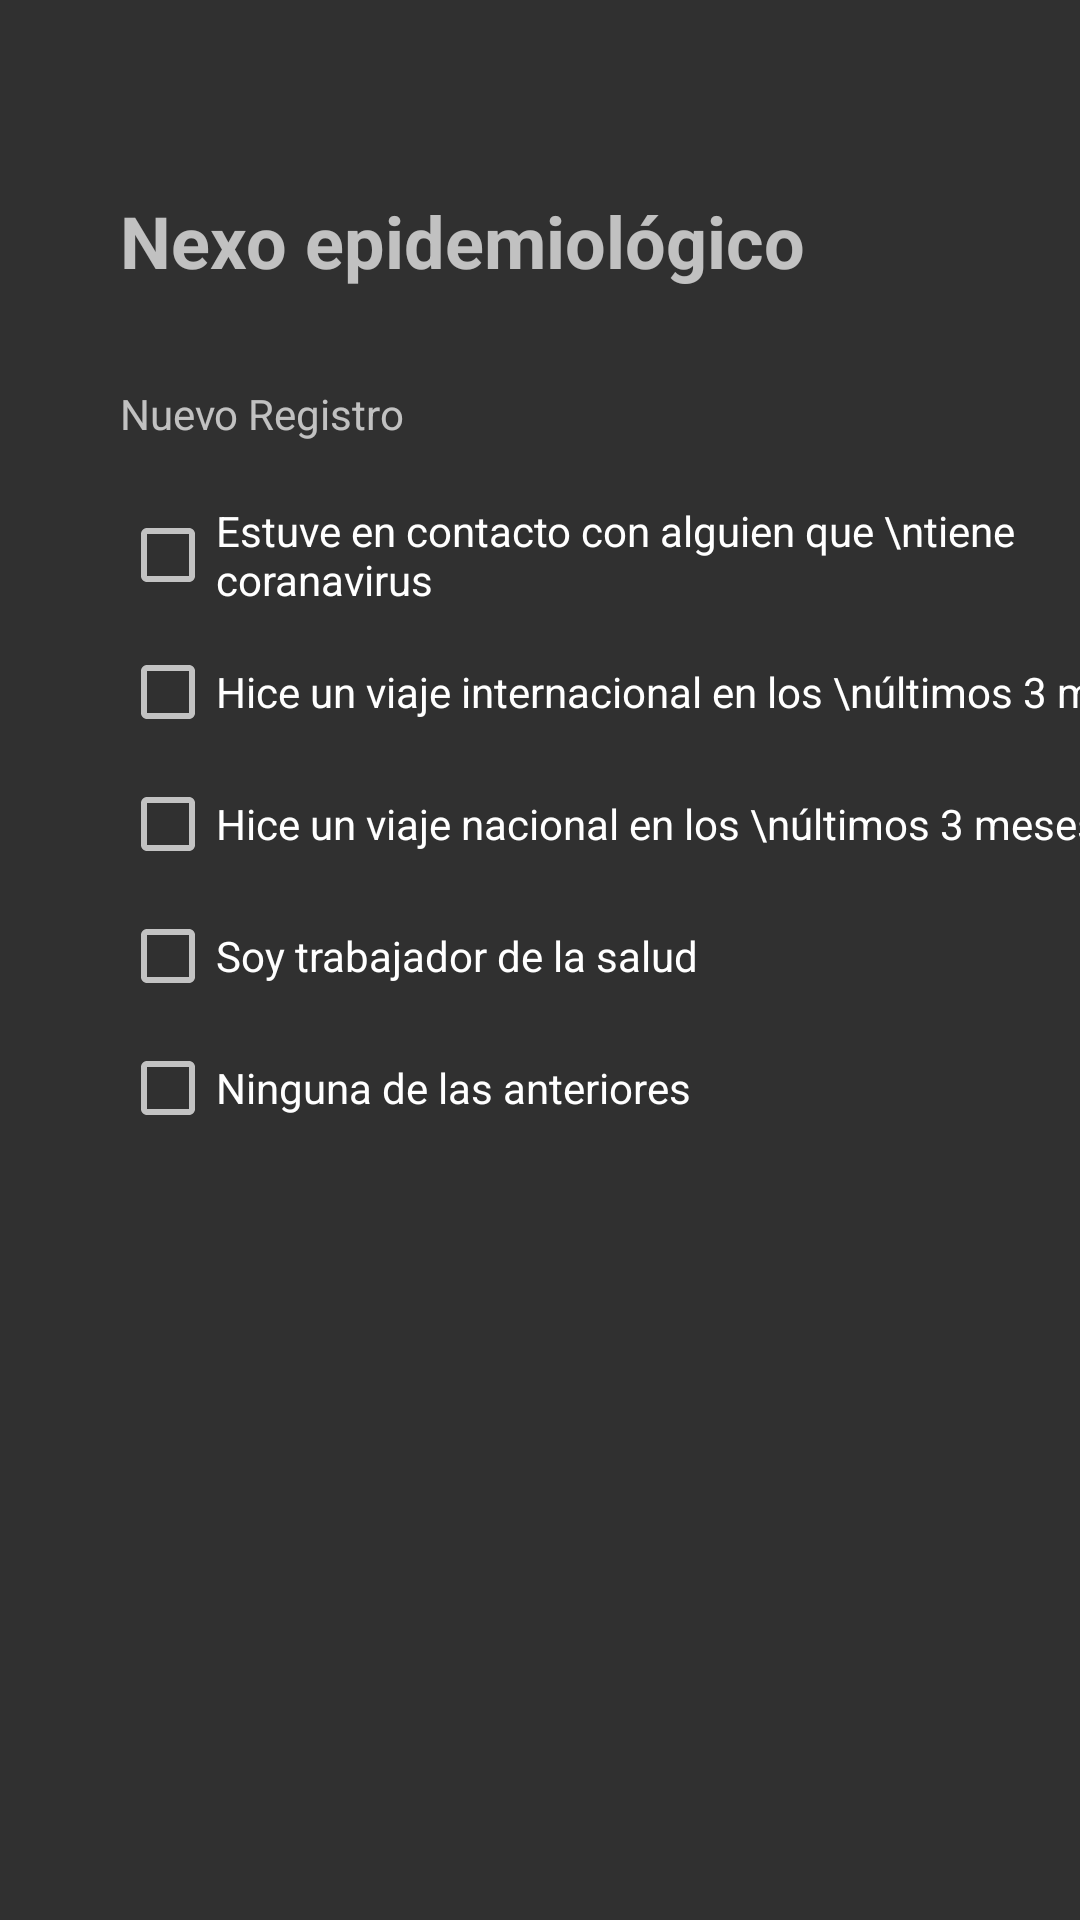

Layout XML and referenced resources for this Android screen:
<!-- AndroidManifest.xml: application theme Theme.Quiz1_ECO -->
<!-- res/layout/activity_nexo_one.xml -->
<?xml version="1.0" encoding="utf-8"?>
<androidx.constraintlayout.widget.ConstraintLayout xmlns:android="http://schemas.android.com/apk/res/android"
    xmlns:app="http://schemas.android.com/apk/res-auto"
    xmlns:tools="http://schemas.android.com/tools"
    android:id="@+id/nexoScreen"
    android:layout_width="match_parent"
    android:layout_height="match_parent"
    tools:context=".NexoOne">

    <CheckBox
        android:id="@+id/checkNexo3"
        android:layout_width="wrap_content"
        android:layout_height="wrap_content"
        android:layout_marginStart="40dp"
        android:layout_marginTop="12dp"
        android:text="Hice un viaje nacional en los \núltimos 3 meses"
        app:layout_constraintStart_toStartOf="parent"
        app:layout_constraintTop_toBottomOf="@+id/checkNexo2" />

    <Button
        android:id="@+id/continuar2"
        android:layout_width="wrap_content"
        android:layout_height="wrap_content"
        android:layout_marginTop="550dp"
        android:text="Continuar"
        app:layout_constraintEnd_toEndOf="parent"
        app:layout_constraintHorizontal_bias="0.512"
        app:layout_constraintStart_toStartOf="parent"
        app:layout_constraintTop_toBottomOf="@+id/textView5" />

    <TextView
        android:id="@+id/textView5"
        android:layout_width="wrap_content"
        android:layout_height="wrap_content"
        android:layout_marginStart="40dp"
        android:layout_marginTop="64dp"
        android:text="Nexo epidemiológico"
        android:textSize="24sp"
        android:textStyle="bold"
        app:layout_constraintStart_toStartOf="parent"
        app:layout_constraintTop_toTopOf="parent" />

    <TextView
        android:id="@+id/textView6"
        android:layout_width="wrap_content"
        android:layout_height="wrap_content"
        android:layout_marginStart="40dp"
        android:layout_marginTop="32dp"
        android:text="Nuevo Registro"
        android:textSize="14sp"
        app:layout_constraintStart_toStartOf="parent"
        app:layout_constraintTop_toBottomOf="@+id/textView5"
        tools:text="Elige las opciones que apliquen a tu caso:" />

    <CheckBox
        android:id="@+id/checkNexo1"
        android:layout_width="wrap_content"
        android:layout_height="wrap_content"
        android:layout_marginStart="40dp"
        android:layout_marginTop="20dp"
        android:text="Estuve en contacto con alguien que \ntiene coranavirus"
        app:layout_constraintStart_toStartOf="parent"
        app:layout_constraintTop_toBottomOf="@+id/textView6" />

    <CheckBox
        android:id="@+id/checkNexo2"
        android:layout_width="wrap_content"
        android:layout_height="wrap_content"
        android:layout_marginStart="40dp"
        android:layout_marginTop="12dp"
        android:text="Hice un viaje internacional en los \núltimos 3 meses"
        app:layout_constraintStart_toStartOf="parent"
        app:layout_constraintTop_toBottomOf="@+id/checkNexo1" />

    <CheckBox
        android:id="@+id/checkNexo4"
        android:layout_width="wrap_content"
        android:layout_height="wrap_content"
        android:layout_marginStart="40dp"
        android:layout_marginTop="12dp"
        android:text="Soy trabajador de la salud"
        app:layout_constraintStart_toStartOf="parent"
        app:layout_constraintTop_toBottomOf="@+id/checkNexo3" />

    <CheckBox
        android:id="@+id/checkNexo5"
        android:layout_width="wrap_content"
        android:layout_height="wrap_content"
        android:layout_marginStart="40dp"
        android:layout_marginTop="12dp"
        android:text="Ninguna de las anteriores"
        app:layout_constraintStart_toStartOf="parent"
        app:layout_constraintTop_toBottomOf="@+id/checkNexo4" />
</androidx.constraintlayout.widget.ConstraintLayout>
<!-- resources referenced by this layout -->
<resources>
  <style name="Theme.Quiz1_ECO" parent="Theme.AppCompat.NoActionBar">
          
          <item name="colorPrimary">@color/purple_500</item>
          <item name="colorPrimaryVariant">@color/purple_700</item>
          <item name="colorOnPrimary">@color/white</item>
          
          <item name="colorSecondary">@color/teal_200</item>
          <item name="colorSecondaryVariant">@color/teal_700</item>
          <item name="colorOnSecondary">@color/black</item>
          
          <item name="android:statusBarColor" tools:targetApi="l">?attr/colorPrimaryVariant</item>
          
      </style>
  <!-- not gathered from this repository: default colours our renderer supplied (Android Studio template values) -->
  <color name="purple_500">#FF6200EE</color>
  <color name="purple_700">#FF3700B3</color>
  <color name="teal_200">#FF03DAC5</color>
  <color name="teal_700">#FF018786</color>
  <color name="black">#FF000000</color>
  <color name="white">#FFFFFFFF</color>
</resources>
